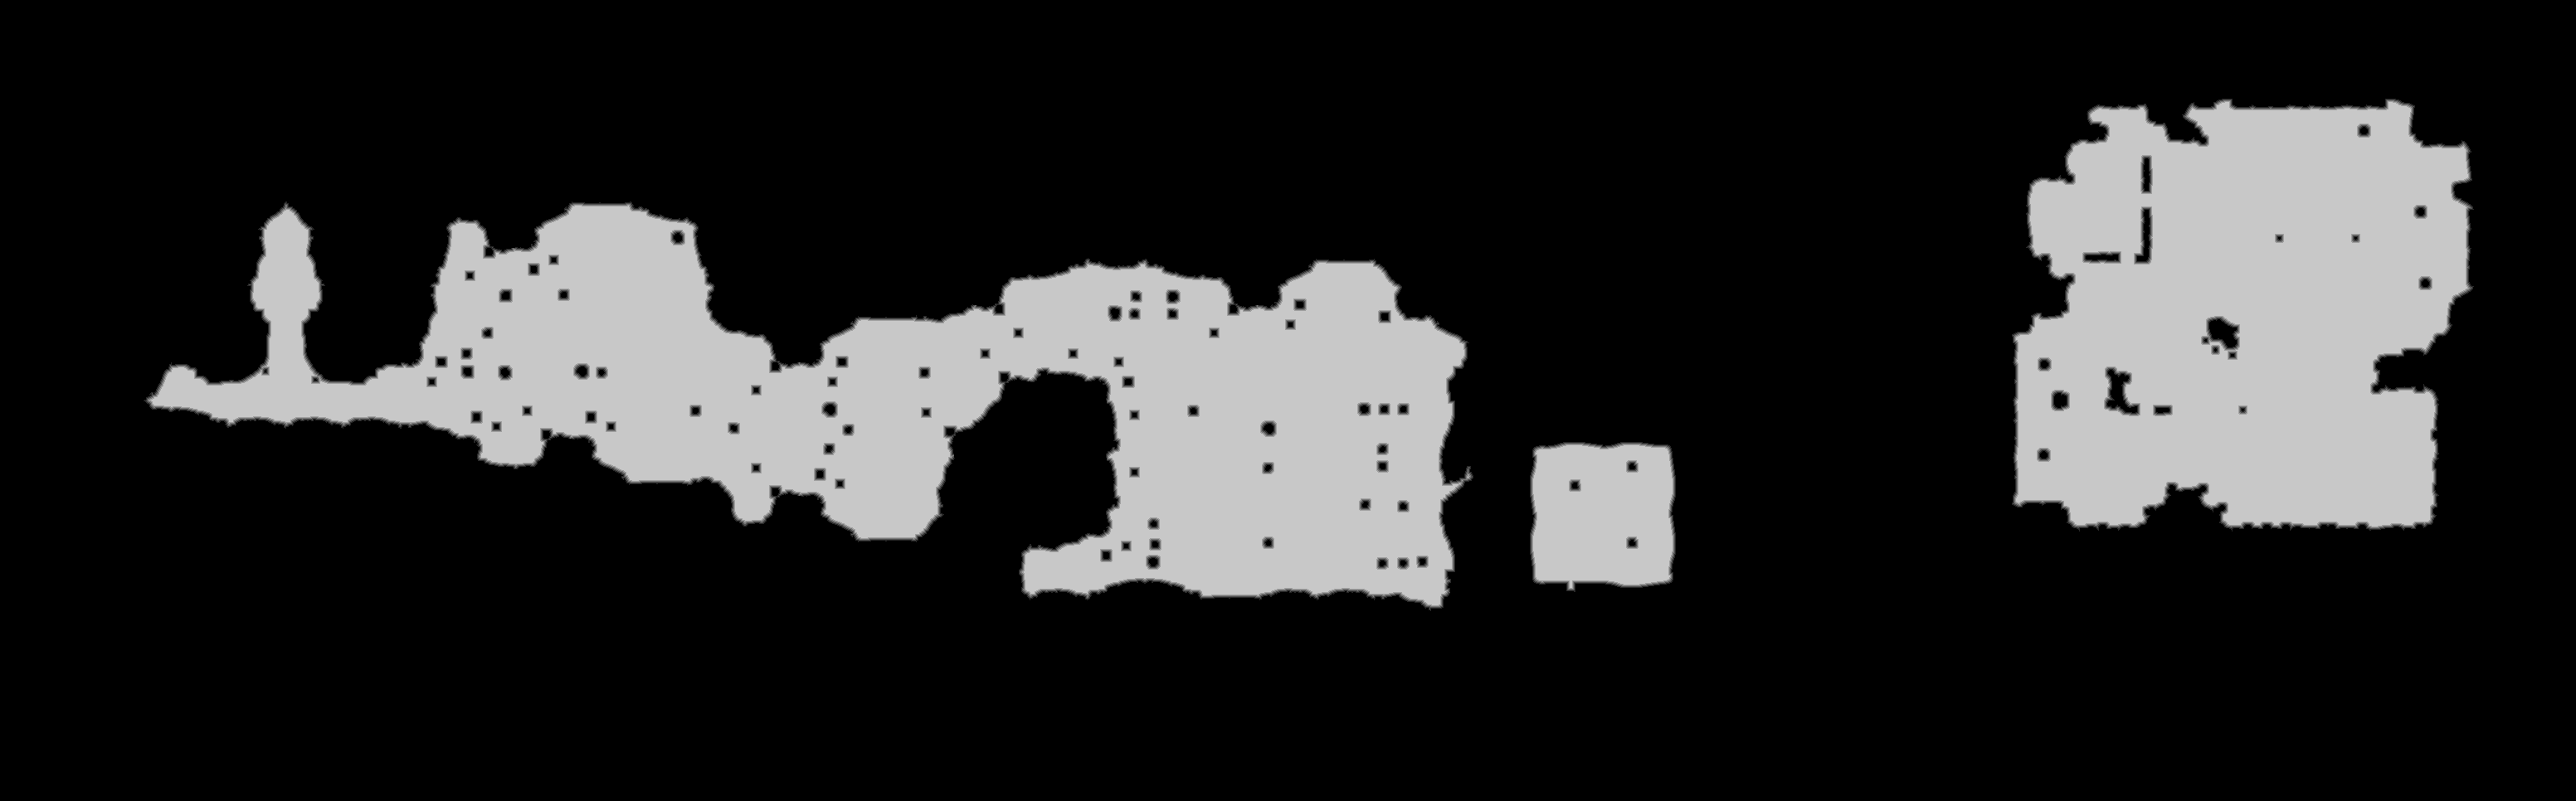

The data file committed next to this chart (first rows):
source	tdt_hull ranged
truth	truth_5c1017453f0.tsv
width	3105
height	966
nibble	0	2351087
nibble	1	15099
nibble	2	15252
nibble	3	15615
nibble	4	15987
nibble	5	586390
